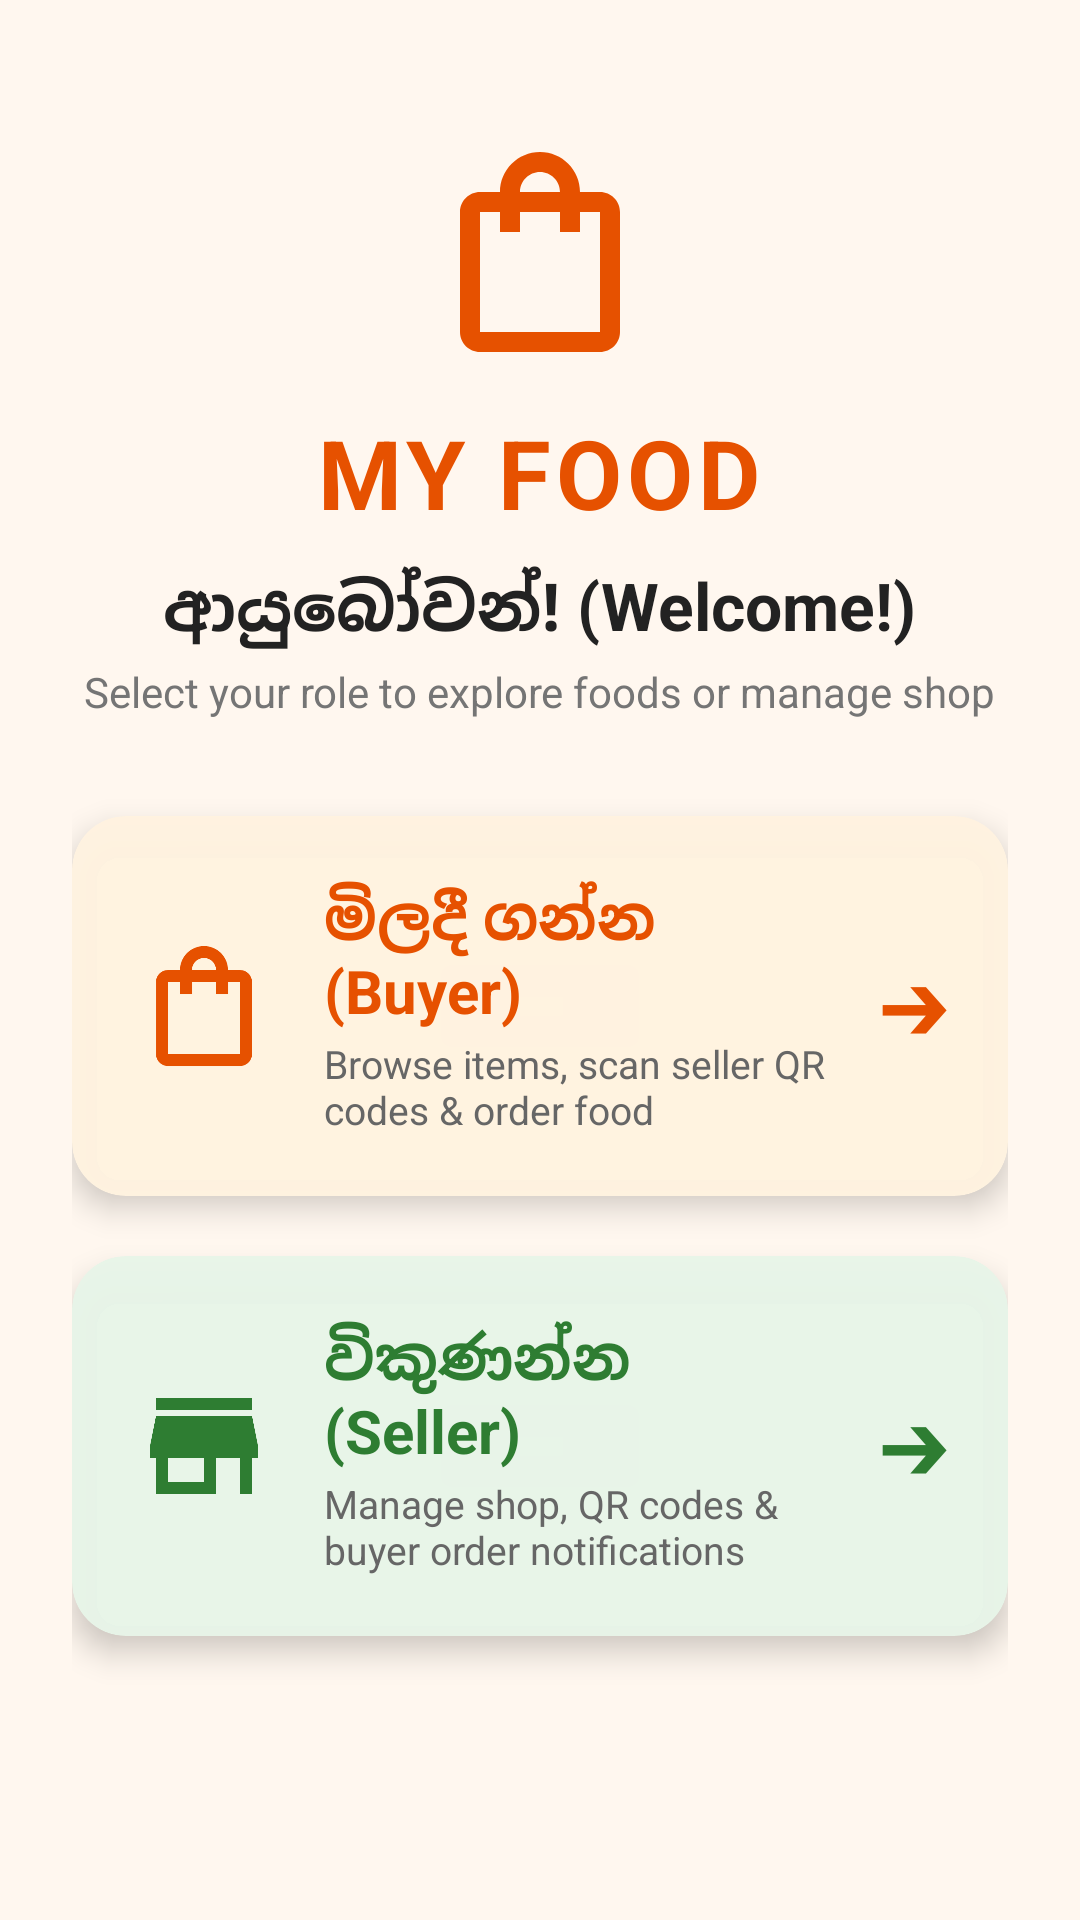

Produce the Android XML layout that renders to this screen, including the resource entries it uses.
<!-- AndroidManifest.xml: activity theme Theme.MyFood -->
<!-- res/layout/activity_main.xml -->
<?xml version="1.0" encoding="utf-8"?>
<ScrollView xmlns:android="http://schemas.android.com/apk/res/android"
    xmlns:app="http://schemas.android.com/apk/res-auto"
    xmlns:tools="http://schemas.android.com/tools"
    android:id="@+id/main"
    android:layout_width="match_parent"
    android:layout_height="match_parent"
    android:background="#A6FFF8F0"
    android:fillViewport="true"
    tools:context=".MainActivity">

    <LinearLayout
        android:layout_width="match_parent"
        android:layout_height="wrap_content"
        android:orientation="vertical"
        android:padding="24dp"
        android:gravity="center_horizontal">

        
        <LinearLayout
            android:id="@+id/layoutHeader"
            android:layout_width="match_parent"
            android:layout_height="wrap_content"
            android:orientation="vertical"
            android:gravity="center"
            android:layout_marginTop="20dp"
            android:layout_marginBottom="32dp">

            <ImageView
                android:layout_width="80dp"
                android:layout_height="80dp"
                android:src="@drawable/ic_food_buyer"
                android:contentDescription="My Food App Icon"
                android:layout_marginBottom="12dp" />

            <TextView
                android:layout_width="wrap_content"
                android:layout_height="wrap_content"
                android:text="MY FOOD"
                android:textSize="32sp"
                android:textStyle="bold"
                android:textColor="#E65100"
                android:letterSpacing="0.05" />

            <TextView
                android:layout_width="wrap_content"
                android:layout_height="wrap_content"
                android:text="ආයුබෝවන්! (Welcome!)"
                android:textSize="22sp"
                android:textStyle="bold"
                android:textColor="#222222"
                android:layout_marginTop="8dp" />

            <TextView
                android:layout_width="wrap_content"
                android:layout_height="wrap_content"
                android:text="Select your role to explore foods or manage shop"
                android:textSize="14sp"
                android:textColor="#757575"
                android:layout_marginTop="4dp" />
        </LinearLayout>

        
        <androidx.cardview.widget.CardView
            android:id="@+id/cardBuyer"
            android:layout_width="match_parent"
            android:layout_height="wrap_content"
            android:layout_marginBottom="20dp"
            app:cardCornerRadius="18dp"
            app:cardElevation="6dp"
            app:cardBackgroundColor="#F7FFF3E0"
            android:clickable="true"
            android:focusable="true"
            android:foreground="?attr/selectableItemBackground">

            <LinearLayout
                android:layout_width="match_parent"
                android:layout_height="wrap_content"
                android:orientation="horizontal"
                android:padding="20dp"
                android:gravity="center_vertical">

                <ImageView
                    android:layout_width="48dp"
                    android:layout_height="48dp"
                    android:src="@drawable/ic_food_buyer"
                    android:contentDescription="Buyer Icon" />

                <LinearLayout
                    android:layout_width="0dp"
                    android:layout_height="wrap_content"
                    android:layout_weight="1"
                    android:orientation="vertical"
                    android:paddingStart="16dp"
                    android:paddingEnd="16dp">

                    <TextView
                        android:layout_width="wrap_content"
                        android:layout_height="wrap_content"
                        android:text="මිලදී ගන්න (Buyer)"
                        android:textSize="20sp"
                        android:textStyle="bold"
                        android:textColor="#E65100" />

                    <TextView
                        android:layout_width="wrap_content"
                        android:layout_height="wrap_content"
                        android:text="Browse items, scan seller QR codes &amp; order food"
                        android:textSize="13sp"
                        android:textColor="#666666"
                        android:layout_marginTop="2dp" />
                </LinearLayout>

                <TextView
                    android:layout_width="wrap_content"
                    android:layout_height="wrap_content"
                    android:text="➔"
                    android:textSize="24sp"
                    android:textStyle="bold"
                    android:textColor="#E65100" />

            </LinearLayout>
        </androidx.cardview.widget.CardView>

        
        <Button
            android:id="@+id/btnViewFoods"
            android:layout_width="match_parent"
            android:layout_height="wrap_content"
            android:text="මිලදී ගන්න"
            android:visibility="gone" />

        
        <androidx.cardview.widget.CardView
            android:id="@+id/cardSeller"
            android:layout_width="match_parent"
            android:layout_height="wrap_content"
            android:layout_marginBottom="24dp"
            app:cardCornerRadius="18dp"
            app:cardElevation="6dp"
            app:cardBackgroundColor="#F7E8F5E9"
            android:clickable="true"
            android:focusable="true"
            android:foreground="?attr/selectableItemBackground">

            <LinearLayout
                android:layout_width="match_parent"
                android:layout_height="wrap_content"
                android:orientation="horizontal"
                android:padding="20dp"
                android:gravity="center_vertical">

                <ImageView
                    android:layout_width="48dp"
                    android:layout_height="48dp"
                    android:src="@drawable/ic_store"
                    android:contentDescription="Seller Icon" />

                <LinearLayout
                    android:layout_width="0dp"
                    android:layout_height="wrap_content"
                    android:layout_weight="1"
                    android:orientation="vertical"
                    android:paddingStart="16dp"
                    android:paddingEnd="16dp">

                    <TextView
                        android:layout_width="wrap_content"
                        android:layout_height="wrap_content"
                        android:text="විකුණන්න (Seller)"
                        android:textSize="20sp"
                        android:textStyle="bold"
                        android:textColor="#2E7D32" />

                    <TextView
                        android:layout_width="wrap_content"
                        android:layout_height="wrap_content"
                        android:text="Manage shop, QR codes &amp; buyer order notifications"
                        android:textSize="13sp"
                        android:textColor="#666666"
                        android:layout_marginTop="2dp" />
                </LinearLayout>

                <TextView
                    android:layout_width="wrap_content"
                    android:layout_height="wrap_content"
                    android:text="➔"
                    android:textSize="24sp"
                    android:textStyle="bold"
                    android:textColor="#2E7D32" />

            </LinearLayout>
        </androidx.cardview.widget.CardView>

        
        <Button
            android:id="@+id/btnMyOrders"
            android:layout_width="match_parent"
            android:layout_height="wrap_content"
            android:text="විකුණන්න"
            android:visibility="gone" />

    </LinearLayout>
</ScrollView>
<!-- resources referenced by this layout -->
<resources>
  <!-- drawable ic_food_buyer (drawable) -->
  <vector xmlns:android="http://schemas.android.com/apk/res/android"
      android:width="36dp"
      android:height="36dp"
      android:viewportWidth="24"
      android:viewportHeight="24">
    <path
        android:fillColor="#E65100"
        android:pathData="M18,6h-2c0,-2.21 -1.79,-4 -4,-4s-4,1.79 -4,4L6,6c-1.1,0 -2,0.9 -2,2v12c0,1.1 0.9,2 2,2h12c1.1,0 2,-0.9 2,-2L20,8c0,-1.1 -0.9,-2 -2,-2zm-6,-2c1.1,0 2,0.9 2,2h-4c0,-1.1 0.9,-2 2,-2zm6,16L6,20L6,8h2v2h2L10,8h4v2h2L16,8h2v12z"/>
  </vector>
  <!-- drawable ic_store (drawable) -->
  <vector xmlns:android="http://schemas.android.com/apk/res/android"
      android:width="36dp"
      android:height="36dp"
      android:viewportWidth="24"
      android:viewportHeight="24">
    <path
        android:fillColor="#2E7D32"
        android:pathData="M20,4H4v2h16V4zm1,10v-2l-1,-5H4L3,12v2h1v6h10v-6h4v6h2v-6h1zM6,18v-4h6v4H6z"/>
  </vector>
  <style name="Theme.MyFood" parent="Base.Theme.MyFood" />
  <style name="Base.Theme.MyFood" parent="Theme.Material3.Light.NoActionBar">
          <item name="colorPrimary">@color/primary_orange</item>
          <item name="colorOnPrimary">@color/white</item>
          <item name="colorPrimaryContainer">@color/primary_orange_light</item>
          <item name="colorSecondary">@color/seller_green</item>
          <item name="android:windowBackground">@color/bg_cream</item>
          <item name="android:textColorPrimary">@color/text_dark</item>
          <item name="android:textColorSecondary">@color/text_muted</item>
          <item name="android:editTextColor">@color/text_dark</item>
          <item name="android:textColorHint">@color/text_muted</item>
      </style>
  <color name="primary_orange">#E65100</color>
  <color name="white">#FFFFFFFF</color>
  <color name="primary_orange_light">#FFF3E0</color>
  <color name="seller_green">#2E7D32</color>
  <color name="bg_cream">#FFF8F0</color>
  <color name="text_dark">#212121</color>
  <color name="text_muted">#757575</color>
</resources>
